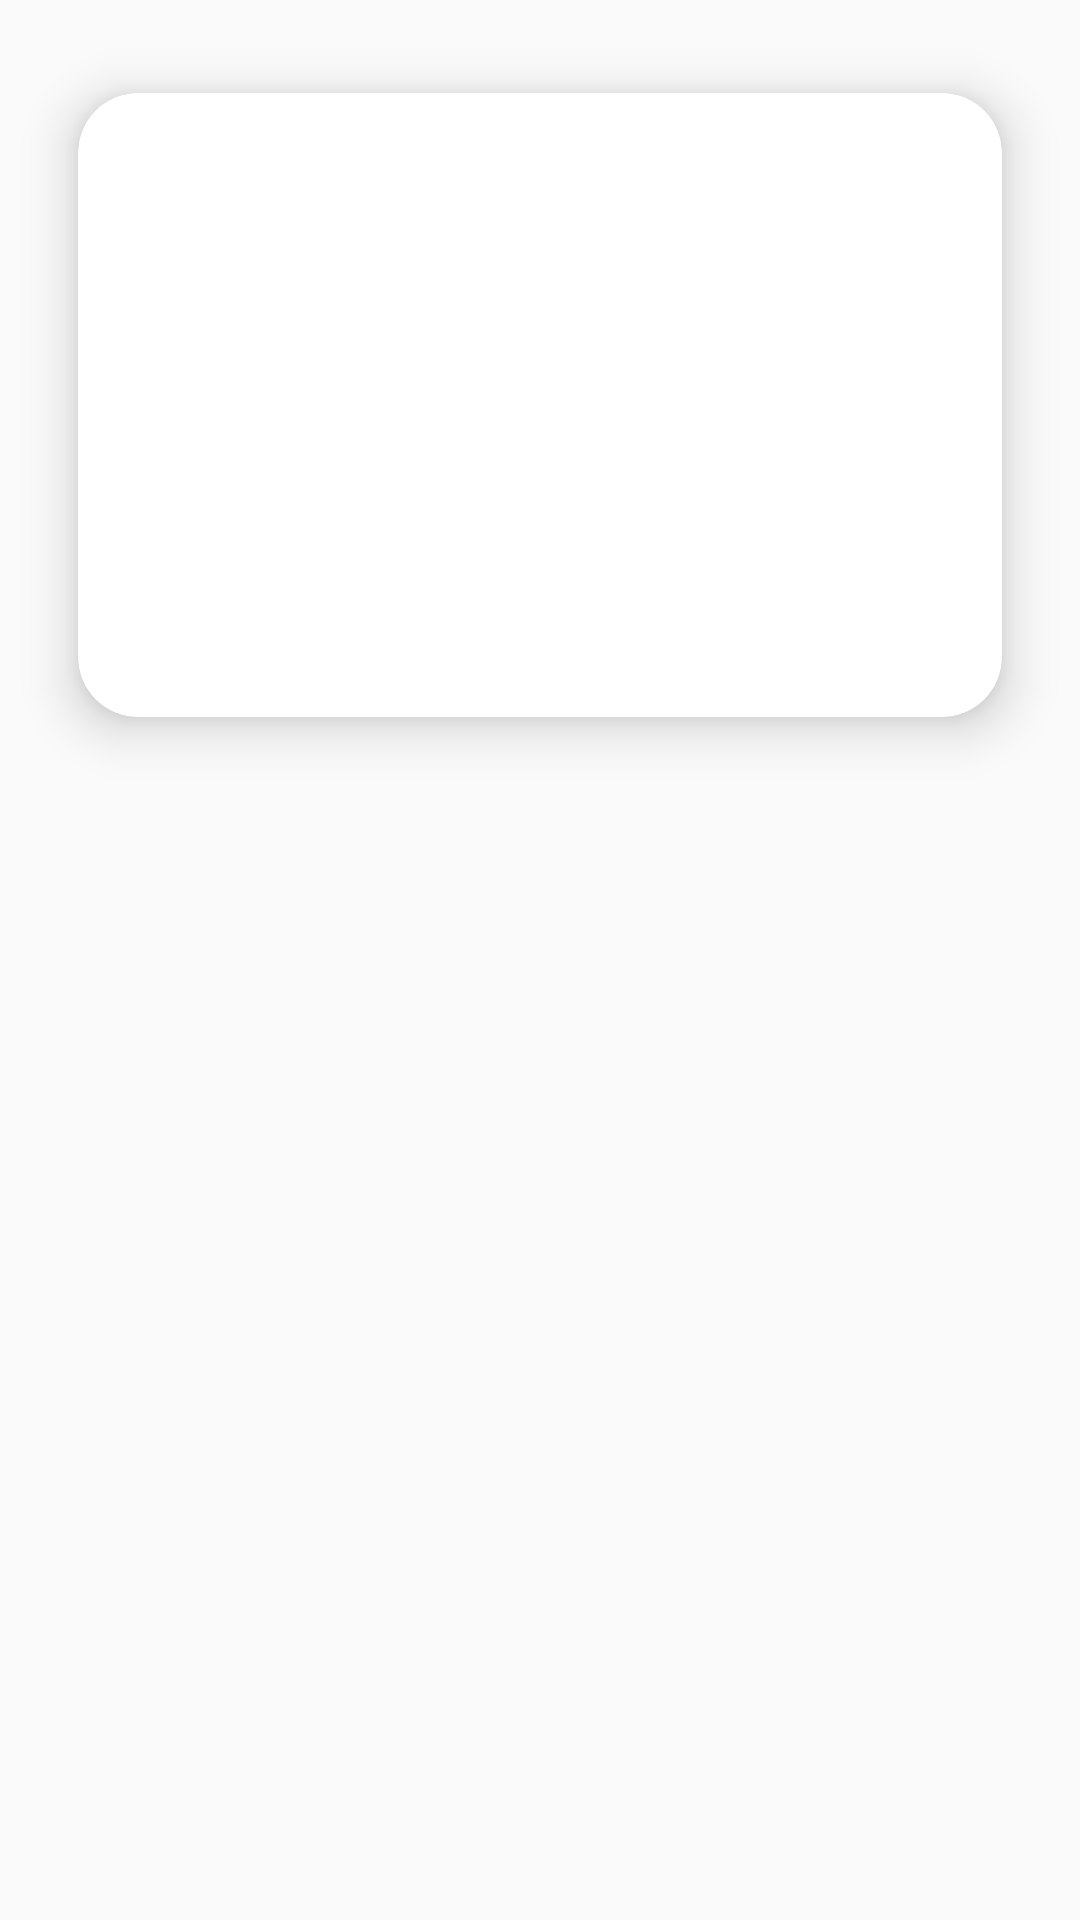

Write the Android layout XML for this screen, with the resource values it uses.
<!-- AndroidManifest.xml: application theme AppTheme -->
<!-- res/layout/character_card.xml -->
<?xml version="1.0" encoding="utf-8"?>
<LinearLayout xmlns:android="http://schemas.android.com/apk/res/android"
    android:layout_width="match_parent"
    android:layout_height="wrap_content"
    android:orientation="vertical">

    <androidx.cardview.widget.CardView xmlns:app="http://schemas.android.com/apk/res-auto"
        xmlns:card_view="http://schemas.android.com/apk/res-auto"
        android:id="@+id/card"
        android:layout_width="match_parent"
        android:layout_height="250dp"
        android:layout_gravity="center"
        android:layout_margin="10dp"
        app:cardElevation="10dp"
        app:cardCornerRadius="20dp"
        android:clickable="true"
        android:foreground="?android:attr/selectableItemBackground"
        card_view:cardUseCompatPadding="true"
        android:focusable="true">

        <androidx.constraintlayout.widget.ConstraintLayout
            android:layout_width="match_parent"
            android:layout_height="match_parent">

            <ImageView
                android:id="@+id/characterThumbnail"
                android:layout_width="match_parent"
                android:layout_height="match_parent"
                android:contentDescription="@string/imageView_content_description"
                app:layout_constraintBottom_toBottomOf="parent"
                app:layout_constraintLeft_toLeftOf="parent"
                app:layout_constraintRight_toRightOf="parent"
                app:layout_constraintTop_toTopOf="parent"
                android:scaleType="fitXY"/>

            <TextView
                android:id="@+id/characterName"
                android:layout_width="wrap_content"
                android:layout_height="wrap_content"
                android:layout_margin="10dp"
                android:textStyle="bold"
                android:textColor="#ffff00"
                android:textSize="22sp"
                app:layout_constraintBottom_toBottomOf="parent"
                app:layout_constraintLeft_toLeftOf="parent" />

        </androidx.constraintlayout.widget.ConstraintLayout>

    </androidx.cardview.widget.CardView>

</LinearLayout>
<!-- resources referenced by this layout -->
<resources>
  <string name="imageView_content_description">Thumbnail of Marvel character</string>
  <style name="AppTheme" parent="Theme.AppCompat.Light.DarkActionBar">
      
      <item name="colorPrimary">@color/colorPrimary</item>
      <item name="colorPrimaryDark">@color/colorPrimaryDark</item>
      <item name="colorAccent">@color/colorAccent</item>
  </style>
  <!-- not gathered from this repository: default colours our renderer supplied (Android Studio template values) -->
  <color name="colorPrimary">#FF6200EE</color>
  <color name="colorPrimaryDark">#FF3700B3</color>
  <color name="colorAccent">#FF03DAC5</color>
</resources>
